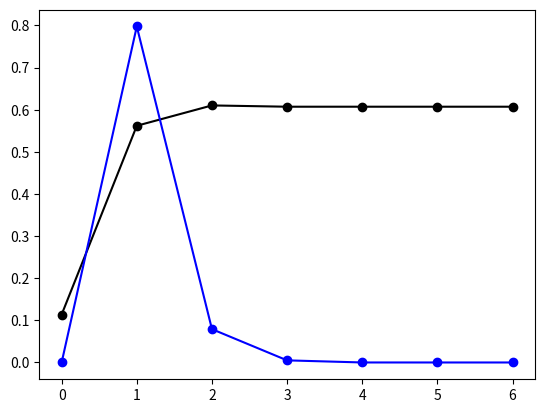

Write Python code to recreate this figure.

# 5주차 2차시

from numpy import zeros, array, linspace, cos
import matplotlib.pyplot as plt


def f(x):
    return 3 * x - cos(x) - 1.0


n = 7
xs = zeros(n)
x0 = -2.0
x1 = 3.0
it = list(range(0, 7))

for k in range(n):
    x2 = x1 - f(x1) * ((x1 - x0) / (f(x1) - f(x0)))
    x0 = x1
    x1 = x2
    xs[k] = x2

# printing output
print('%5s %4s %9s' % ('k', 'x', 'e',))

e = zeros(n)
for i in range(n - 1):
    e[i + 1] = abs((xs[i + 1] - xs[i]) / xs[i + 1])

for k in range(n):
    print('%5d %9.4f %9.4f' % (k + 1, xs[k], e[k]))

print('\t근사해: %.4f' % xs[n - 1])

plt.plot(it, xs, 'ko-')
plt.plot(it, e, 'bo-')
plt.show()
